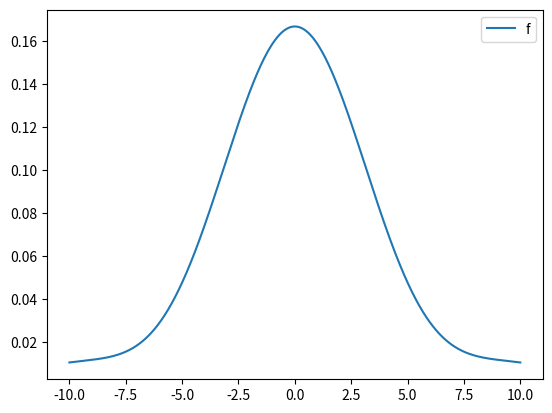

Write the Python code that produced this figure.
# импортируем модули
from math import  sin, pi, exp
import numpy as np
import matplotlib.pyplot as plt
from scipy import integrate

def f(x):
    if x == 0:
        return 1.0
    return (x-sin(x))/x**3

#------------------------------------------------------Вычисление интеграла-------------------------------------------------
l = integrate.quad(f, 0, pi)
Integral = l[0] + l[1]
print(Integral)
#---------------------------------------------------------------------------------------------------------------------------

#-----------------------------------------------------Рисуем график f(x)----------------------------------------------------
#http://itrobo.ru/programmirovanie/python/grafiki-funkcii-i-poverhnostei-v-python-.html
x = np.linspace(-10, 10,1000) # создаём область, в которой будет отображаться график
f_y = [f(x) for x in x]
plt.plot(x, f_y, label='f')
plt.legend()
plt.show()
#---------------------------------------------------------------------------------------------------------------------------
